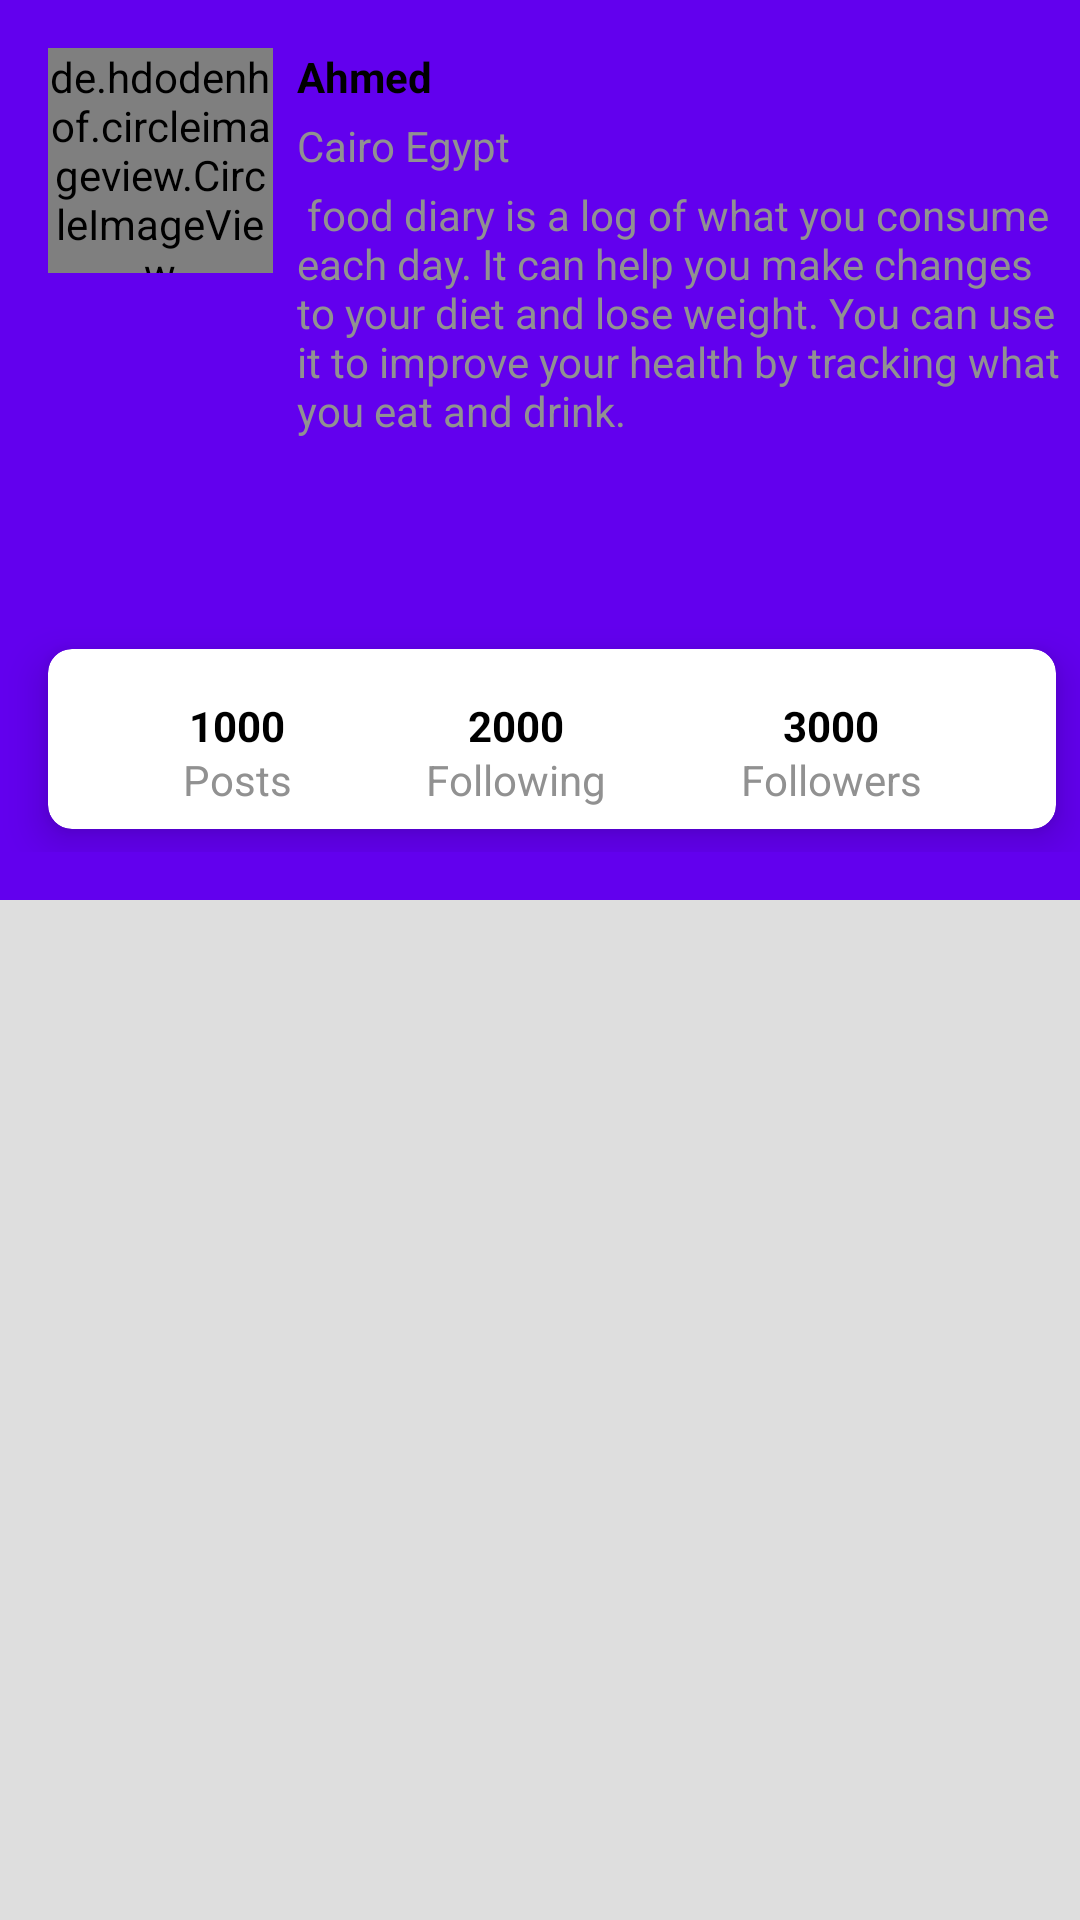

Here is an Android app screen rendered from its layout file. Give the layout XML and the strings, colors and styles it references.
<!-- AndroidManifest.xml: activity theme AppTheme.NoActionBar -->
<!-- res/layout/activity_main.xml -->
<?xml version="1.0" encoding="utf-8"?>
<androidx.coordinatorlayout.widget.CoordinatorLayout xmlns:android="http://schemas.android.com/apk/res/android"
    xmlns:app="http://schemas.android.com/apk/res-auto"
    android:id="@+id/main_content"
    android:background="#fff"
    android:layout_width="match_parent"
    android:layout_height="match_parent"
    android:fitsSystemWindows="true">

    <com.google.android.material.appbar.AppBarLayout
        android:id="@+id/appbar"
        android:layout_width="match_parent"
        android:layout_height="300dp"
        android:paddingBottom="16dp"
        android:theme="@style/AppTheme.AppBarOverlay"
        android:fitsSystemWindows="true">

        <com.google.android.material.appbar.CollapsingToolbarLayout
            android:id="@+id/collapsing_toolbar"
            android:layout_width="match_parent"
            android:layout_height="match_parent"
            app:layout_scrollFlags="scroll|exitUntilCollapsed"
            android:fitsSystemWindows="true"
            app:contentScrim="?attr/colorPrimary"
            app:expandedTitleMarginStart="48dp"
            app:expandedTitleMarginEnd="64dp">
            
            <include layout="@layout/profile_layout" />

            <androidx.appcompat.widget.Toolbar
                android:id="@+id/toolbar"
                android:layout_width="match_parent"
                android:layout_height="75dp"
                android:layout_gravity="bottom"
                android:gravity="center"
                app:layout_collapseMode="pin"
                app:popupTheme="@style/AppTheme.PopupOverlay">
                
                <include layout="@layout/toolbar_layout" />

            </androidx.appcompat.widget.Toolbar>


        </com.google.android.material.appbar.CollapsingToolbarLayout>



    </com.google.android.material.appbar.AppBarLayout>

    <androidx.core.widget.NestedScrollView
        android:layout_width="match_parent"
        android:layout_height="match_parent"
        android:background="#dedede"
        app:layout_behavior="@string/appbar_scrolling_view_behavior">
        <include layout="@layout/main_scrollable" />

    </androidx.core.widget.NestedScrollView>

</androidx.coordinatorlayout.widget.CoordinatorLayout>
<!-- res/layout/profile_layout.xml (included above) -->
<?xml version="1.0" encoding="utf-8"?>
<androidx.constraintlayout.widget.ConstraintLayout xmlns:android="http://schemas.android.com/apk/res/android"
    android:layout_width="match_parent"
    android:layout_height="wrap_content"
    android:layout_gravity="top"
    xmlns:app="http://schemas.android.com/apk/res-auto">


    <de.hdodenhof.circleimageview.CircleImageView
        android:id="@+id/ivProfilePic"
        app:layout_constraintStart_toStartOf="parent"
        app:layout_constraintTop_toTopOf="parent"
        android:layout_width="75dp"
        android:layout_height="75dp"
        android:layout_marginStart="16dp"
        android:layout_marginTop="16dp" />

    <androidx.appcompat.widget.AppCompatTextView
        android:id="@+id/appCompatTextView5"
        app:layout_constraintEnd_toEndOf="parent"
        app:layout_constraintStart_toEndOf="@+id/ivProfilePic"
        app:layout_constraintTop_toTopOf="@+id/ivProfilePic"
        android:layout_width="0dp"
        android:layout_height="wrap_content"
        android:layout_marginStart="8dp"
        android:text="Ahmed"
        android:textColor="#000"
        android:textStyle="bold" />

    <androidx.appcompat.widget.AppCompatTextView
        android:id="@+id/tvLocation"
        app:layout_constraintEnd_toEndOf="parent"
        app:layout_constraintStart_toStartOf="@+id/appCompatTextView5"
        app:layout_constraintTop_toBottomOf="@+id/appCompatTextView5"
        android:layout_width="0dp"
        android:layout_height="wrap_content"
        android:layout_marginTop="4dp"
        android:text="Cairo Egypt"
        android:textColor="#919191" />

    <androidx.appcompat.widget.AppCompatTextView
        android:id="@+id/tvBioDesc"
        app:layout_constraintEnd_toEndOf="parent"
        app:layout_constraintStart_toStartOf="@+id/tvLocation"
        app:layout_constraintTop_toBottomOf="@+id/tvLocation"
        android:layout_width="0dp"
        android:layout_height="wrap_content"
        android:layout_marginTop="4dp"
        android:text=" food diary is a log of what you consume each day. It can help you make changes to your diet and lose weight. You can use it to improve your health by tracking what you eat and drink."
        android:textColor="#919191" />

</androidx.constraintlayout.widget.ConstraintLayout>
<!-- res/layout/toolbar_layout.xml (included above) -->
<?xml version="1.0" encoding="utf-8"?>
<androidx.cardview.widget.CardView xmlns:android="http://schemas.android.com/apk/res/android"
    xmlns:app="http://schemas.android.com/apk/res-auto"
    android:id="@+id/cardView"
    android:layout_width="match_parent"
    android:layout_height="60dp"
    android:layout_gravity="center"
    android:layout_marginStart="8dp"
    android:layout_marginEnd="8dp"
    android:nestedScrollingEnabled="false"
    android:orientation="vertical"
    app:cardCornerRadius="8dp"
    app:cardElevation="8dp"
    app:layout_collapseMode="none"
    app:layout_constraintEnd_toEndOf="parent"
    app:layout_constraintStart_toStartOf="parent"
    app:layout_constraintTop_toTopOf="parent"
    app:layout_scrollFlags="scroll|enterAlways">

    <androidx.constraintlayout.widget.ConstraintLayout
        android:layout_width="match_parent"
        android:layout_height="match_parent"
        android:gravity="center_vertical">

        <androidx.appcompat.widget.AppCompatTextView
            android:id="@+id/tvPostsCount"
            android:layout_width="wrap_content"
            android:layout_height="wrap_content"
            android:layout_marginTop="16dp"
            android:text="1000"
            android:textColor="#000"
            android:textStyle="bold"
            app:layout_constraintEnd_toEndOf="@+id/appCompatTextView3"
            app:layout_constraintStart_toStartOf="@+id/appCompatTextView3"
            app:layout_constraintTop_toTopOf="parent" />

        <androidx.appcompat.widget.AppCompatTextView
            android:id="@+id/tvFollowingCount"
            android:layout_width="wrap_content"
            android:layout_height="wrap_content"
            android:layout_marginTop="16dp"
            android:text="2000"
            android:textColor="#000"
            android:textStyle="bold"
            app:layout_constraintEnd_toEndOf="@+id/appCompatTextView2"
            app:layout_constraintStart_toStartOf="@+id/appCompatTextView2"
            app:layout_constraintTop_toTopOf="parent" />

        <androidx.appcompat.widget.AppCompatTextView
            android:id="@+id/tvFollowersCount"
            android:layout_width="wrap_content"
            android:layout_height="wrap_content"
            android:layout_marginTop="16dp"
            android:text="3000"
            android:textColor="#000"
            android:textStyle="bold"
            app:layout_constraintEnd_toEndOf="@+id/appCompatTextView4"
            app:layout_constraintStart_toStartOf="@+id/appCompatTextView4"
            app:layout_constraintTop_toTopOf="parent" />

        <androidx.appcompat.widget.AppCompatTextView
            android:id="@+id/appCompatTextView3"
            android:layout_width="wrap_content"
            android:layout_height="wrap_content"
            android:layout_marginBottom="8dp"
            android:text="Posts"
            android:textColor="#919191"
            app:layout_constraintBottom_toBottomOf="parent"
            app:layout_constraintEnd_toStartOf="@+id/appCompatTextView2"
            app:layout_constraintHorizontal_bias="0.5"
            app:layout_constraintStart_toStartOf="parent"
            app:layout_constraintTop_toBottomOf="@+id/tvPostsCount" />

        <androidx.appcompat.widget.AppCompatTextView
            android:id="@+id/appCompatTextView4"
            android:layout_width="wrap_content"
            android:layout_height="wrap_content"
            android:layout_marginBottom="8dp"
            android:layout_weight="1"
            android:gravity="center"
            android:text="Followers"
            android:textColor="#919191"
            app:layout_constraintBottom_toBottomOf="parent"
            app:layout_constraintEnd_toEndOf="parent"
            app:layout_constraintHorizontal_bias="0.5"
            app:layout_constraintStart_toEndOf="@+id/appCompatTextView2"
            app:layout_constraintTop_toBottomOf="@+id/tvFollowersCount" />

        <androidx.appcompat.widget.AppCompatTextView
            android:id="@+id/appCompatTextView2"
            android:layout_width="wrap_content"
            android:layout_height="wrap_content"
            android:layout_marginBottom="8dp"
            android:text="Following"
            android:textColor="#919191"
            app:layout_constraintBottom_toBottomOf="parent"
            app:layout_constraintEnd_toStartOf="@+id/appCompatTextView4"
            app:layout_constraintHorizontal_bias="0.5"
            app:layout_constraintStart_toEndOf="@+id/appCompatTextView3"
            app:layout_constraintTop_toBottomOf="@+id/tvFollowingCount" />

    </androidx.constraintlayout.widget.ConstraintLayout>

</androidx.cardview.widget.CardView>
<!-- res/layout/main_scrollable.xml (included above) -->
<?xml version="1.0" encoding="utf-8"?>
<LinearLayout
    xmlns:android="http://schemas.android.com/apk/res/android"
    xmlns:app="http://schemas.android.com/apk/res-auto"
    xmlns:tools="http://schemas.android.com/tools"
    android:layout_width="match_parent"
    android:layout_height="match_parent"
    android:orientation="vertical">


    <androidx.recyclerview.widget.RecyclerView
        android:id="@+id/imagesRecyclerview"
        android:layout_width="match_parent"
        android:layout_height="wrap_content"
        android:layout_gravity="center"
        android:layout_marginTop="8dp"
        android:nestedScrollingEnabled="true"
        android:paddingStart="16dp"
        android:orientation="vertical"
        app:layoutManager="androidx.recyclerview.widget.GridLayoutManager"
        app:layout_constraintBottom_toBottomOf="parent"
        app:layout_constraintEnd_toEndOf="parent"
        app:layout_constraintStart_toStartOf="parent"
        app:spanCount="3"
        tools:ignore="RtlCompat"
        tools:itemCount="12"
        tools:listitem="@layout/recycler_list_item" />



</LinearLayout>
<!-- res/layout/recycler_list_item.xml (included above) -->
<?xml version="1.0" encoding="utf-8"?>
<com.google.android.material.card.MaterialCardView xmlns:android="http://schemas.android.com/apk/res/android"
    xmlns:app="http://schemas.android.com/apk/res-auto"
    app:cardCornerRadius="6dp"
    android:layout_marginBottom="8dp"
    android:layout_marginEnd="8dp"
    android:layout_width="110dp"
    android:layout_height="130dp">

    <androidx.appcompat.widget.AppCompatImageView
        android:id="@+id/userMediaIv"
        android:layout_width="match_parent"
        android:layout_height="match_parent"
        android:scaleType="fitXY"
        />

</com.google.android.material.card.MaterialCardView>
<!-- resources referenced by this layout -->
<resources>
  <style name="AppTheme.AppBarOverlay" parent="ThemeOverlay.AppCompat.Dark.ActionBar" />
  <style name="AppTheme.PopupOverlay" parent="ThemeOverlay.AppCompat.Light" />
  <style name="AppTheme.NoActionBar">
          <item name="windowActionBar">false</item>
          <item name="windowNoTitle">true</item>
      </style>
</resources>
